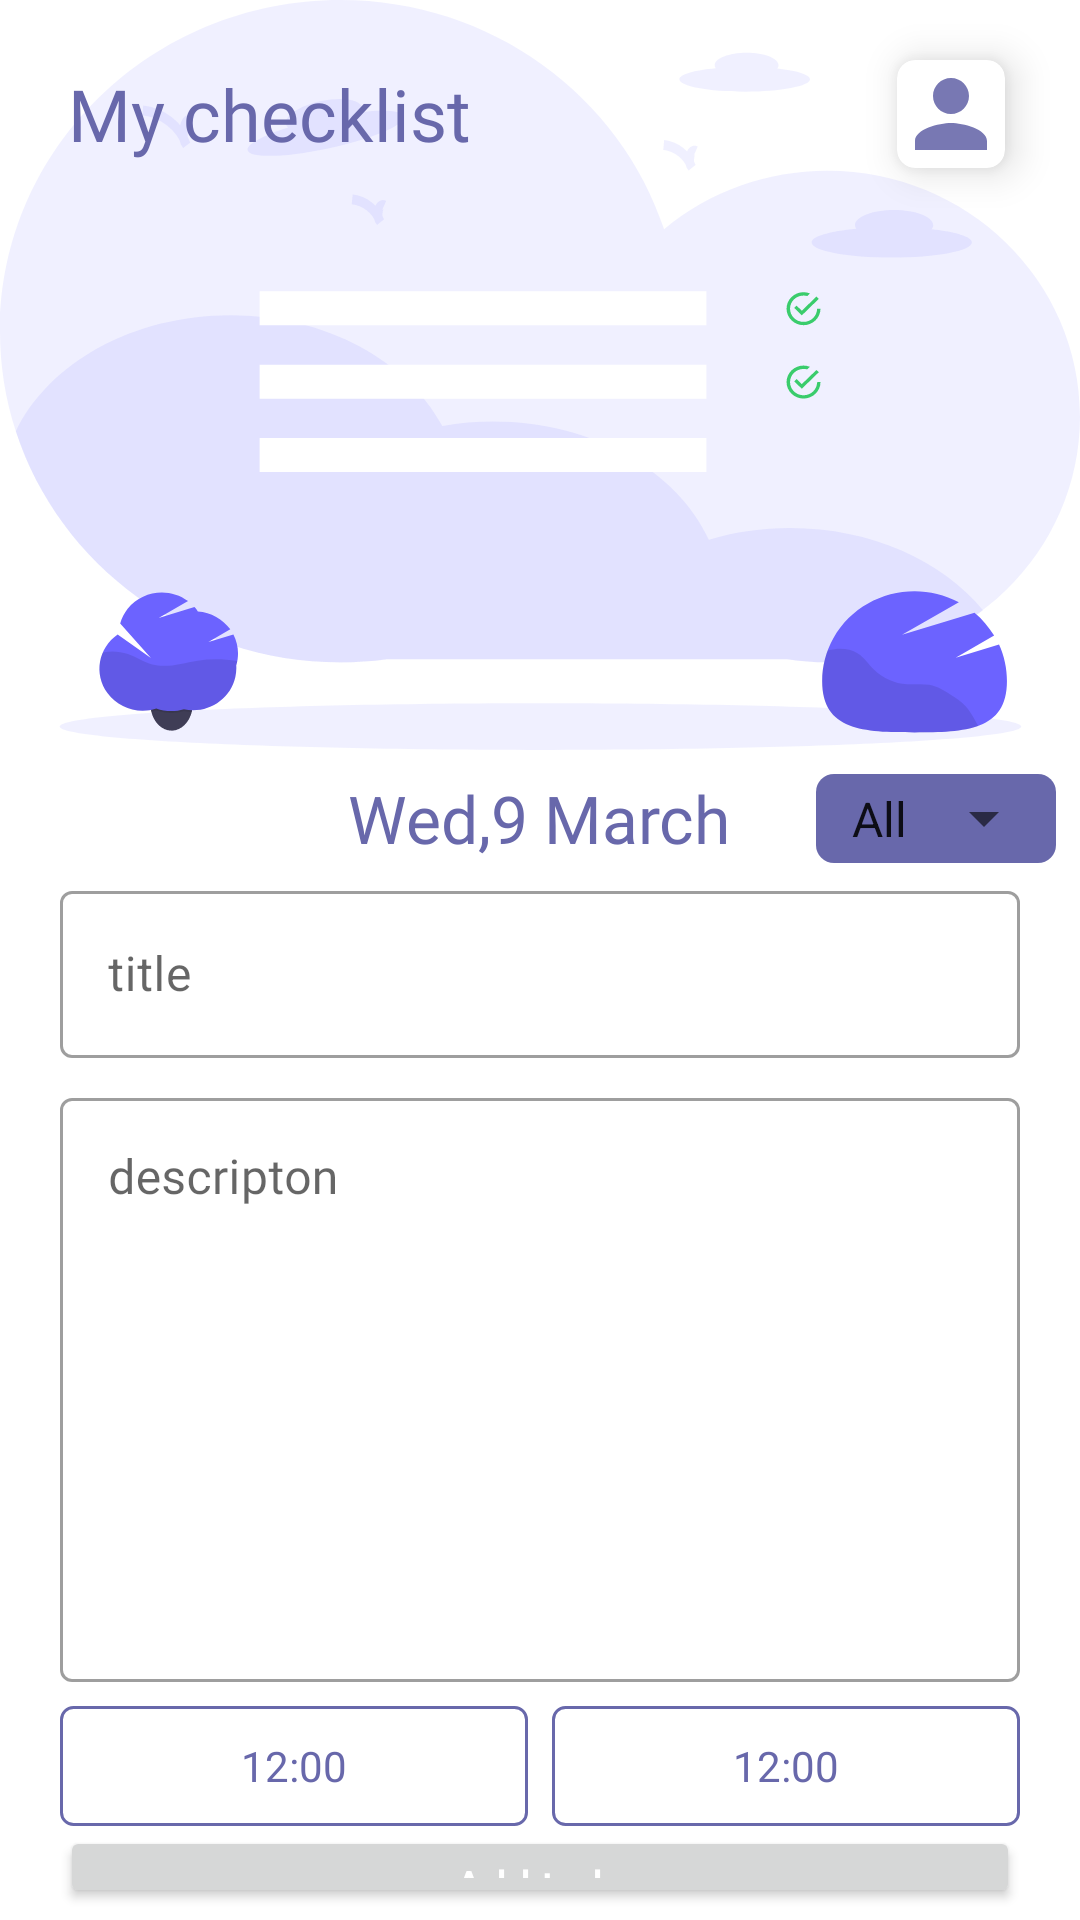

The Android layout XML behind this screen, and the referenced resources:
<!-- AndroidManifest.xml: application theme Theme.Todo -->
<!-- res/layout/add_todo_fragment.xml -->
<?xml version="1.0" encoding="utf-8"?>
<LinearLayout xmlns:android="http://schemas.android.com/apk/res/android"
    xmlns:tools="http://schemas.android.com/tools"
    android:layout_width="match_parent"
    android:layout_height="match_parent"
    android:orientation="vertical"
    xmlns:app="http://schemas.android.com/apk/res-auto"
    tools:context=".ui.add.AddTodoFragment">

    <androidx.constraintlayout.widget.ConstraintLayout
        android:layout_width="match_parent"
        android:layout_height="250dp"
        android:background="@drawable/ic_group"
        app:layout_constraintEnd_toEndOf="parent"
        app:layout_constraintStart_toStartOf="parent"
        app:layout_constraintTop_toTopOf="parent">

        <TextView
            android:id="@+id/tv_home_title"
            style="@style/Theme.Tv_title"
            android:fontFamily="@font/comfortaa_light"
            android:text="My checklist"
            android:textSize="24sp"
            app:layout_constraintBottom_toBottomOf="parent"
            app:layout_constraintEnd_toEndOf="parent"
            app:layout_constraintHorizontal_bias="0.1"
            app:layout_constraintStart_toStartOf="parent"
            app:layout_constraintTop_toTopOf="parent"
            app:layout_constraintVertical_bias="0.1" />

        <androidx.cardview.widget.CardView
            android:layout_width="wrap_content"
            android:layout_height="wrap_content"
            android:padding="2dp"
            app:cardCornerRadius="6dp"
            app:cardElevation="8dp"
            app:layout_constraintBottom_toBottomOf="@+id/tv_home_title"
            app:layout_constraintEnd_toEndOf="parent"
            app:layout_constraintHorizontal_bias="0.85"
            app:layout_constraintStart_toEndOf="@+id/tv_home_title"
            app:layout_constraintTop_toTopOf="@+id/tv_home_title">

            <ImageView
                android:layout_width="36dp"
                android:layout_height="36dp"
                android:src="@drawable/ic_person" />
        </androidx.cardview.widget.CardView>


    </androidx.constraintlayout.widget.ConstraintLayout>

    <RelativeLayout
        android:layout_marginTop="8dp"
        android:layout_width="match_parent"
        android:layout_height="wrap_content">

        <TextView
            android:id="@+id/tv_todo_time_add"
            style="@style/Theme.Tv_title"
            android:layout_centerInParent="true"
            android:text="Wed,9 March"
            android:textSize="22sp" />
        <LinearLayout
            android:layout_width="wrap_content"
            android:layout_height="wrap_content"
           android:layout_alignParentEnd="true"
            android:layout_marginRight="8dp"
            android:background="@drawable/spinner_bg"
            >

            <Spinner
                android:id="@+id/todo_status"
                android:layout_width="80dp"
                android:layout_height="wrap_content"
                android:text="Medium"
                android:textSize="14sp"
                android:textColor="@color/white"
                android:entries="@array/status"
                android:padding="4dp"/>
        </LinearLayout>
    </RelativeLayout>

    <LinearLayout
        android:layout_width="match_parent"
        android:layout_height="wrap_content"
        android:layout_marginRight="16dp"
        android:layout_marginLeft="16dp"
        android:orientation="vertical"
        android:padding="4dp">
        <com.google.android.material.textfield.TextInputLayout
            android:layout_width="match_parent"
            style="@style/Widget.MaterialComponents.TextInputLayout.OutlinedBox"
            android:layout_height="wrap_content"
            android:hint="title"
            >
            <EditText
                android:id="@+id/add_todo_title"
                android:layout_width="match_parent"
                android:layout_height="wrap_content"
                android:textColor="@color/app_color"/>
        </com.google.android.material.textfield.TextInputLayout>

        <com.google.android.material.textfield.TextInputLayout
            android:layout_width="match_parent"
            style="@style/Widget.MaterialComponents.TextInputLayout.OutlinedBox"
            android:layout_height="200dp"
            android:layout_marginTop="8dp"
            android:hint="descripton"
            >

            <EditText
                android:id="@+id/add_todo_desc"
                android:layout_width="match_parent"
                android:layout_height="match_parent"
                android:fontFamily="@font/comfortaa_light"
                android:gravity="start"
                android:textColor="@color/app_color" />
        </com.google.android.material.textfield.TextInputLayout>

    <LinearLayout
        android:layout_width="match_parent"
        android:layout_height="wrap_content"
        android:orientation="horizontal"
        android:layout_marginTop="8dp"
        >


            <TextView
                android:id="@+id/add_todo_start_time"
                android:layout_width="match_parent"
                android:layout_height="match_parent"
                android:layout_weight="1"
                android:fontFamily="@font/comfortaa_light"
                android:gravity="center"
                android:textColor="@color/app_color"
                android:background="@drawable/tv_time_bg"
                android:layout_marginRight="4dp"
                android:text="12:00"/>


            <TextView
                android:id="@+id/add_todo_end_time"
                android:layout_width="match_parent"
                android:layout_height="40dp"
                android:layout_weight="1"
                android:gravity="center"
                android:fontFamily="@font/comfortaa_light"
                android:text="12:00"
                android:layout_marginLeft="4dp"
                android:background="@drawable/tv_time_bg"
                android:textColor="@color/app_color" />
    </LinearLayout>

        <Button
            android:id="@+id/btn_add"
            android:layout_width="match_parent"
            android:layout_height="wrap_content"
            android:text="Add todo"
            android:textColor="@color/white"
            android:textAllCaps="false"/>

    </LinearLayout>


</LinearLayout>
<!-- resources referenced by this layout -->
<resources>
  <string-array name="status">
          <item>All</item>
          <item>Hard</item>
          <item>Medium</item>
          <item>Easy</item>
      </string-array>
  <color name="app_color">#6868AB</color>
  <color name="white">#FFFFFFFF</color>
  <!-- drawable ic_group: vector/xml drawable (drawable, 9460 chars, omitted) -->
  <!-- drawable ic_person (drawable) -->
  <vector android:alpha="0.9" android:height="24dp" android:tint="#6868AB"
      android:viewportHeight="24" android:viewportWidth="24"
      android:width="24dp" xmlns:android="http://schemas.android.com/apk/res/android">
      <path android:fillColor="@android:color/white" android:pathData="M12,12c2.21,0 4,-1.79 4,-4s-1.79,-4 -4,-4 -4,1.79 -4,4 1.79,4 4,4zM12,14c-2.67,0 -8,1.34 -8,4v2h16v-2c0,-2.66 -5.33,-4 -8,-4z"/>
  </vector>
  <!-- drawable spinner_bg (drawable) -->
  <?xml version="1.0" encoding="utf-8"?>
  <shape xmlns:android="http://schemas.android.com/apk/res/android">
  
      <solid android:color="@color/app_color"/>
      <corners android:radius="6dp"/>
  </shape>
  <!-- drawable tv_time_bg (drawable) -->
  <?xml version="1.0" encoding="utf-8"?>
  <shape xmlns:android="http://schemas.android.com/apk/res/android">
  
      <corners android:radius="4dp"/>
      <stroke android:color="@color/app_color" android:width="1dp"/>
  </shape>
  <style name="Theme.Tv_title" parent="Theme.Todo">
          <item name="android:layout_width">wrap_content</item>
          <item name="android:layout_height">wrap_content</item>
          <item name="android:textColor">@color/app_color</item>
          <item name="fontFamily">@font/comfortaa_light</item>
      </style>
  <style name="Theme.Todo" parent="Theme.MaterialComponents.DayNight.NoActionBar">
          
          <item name="colorPrimary">@color/app_color</item>
          <item name="colorPrimaryVariant">@color/app_color</item>
          <item name="colorOnPrimary">@color/app_color</item>
          
          <item name="colorSecondary">@color/app_color</item>
          <item name="colorSecondaryVariant">@color/teal_700</item>
          <item name="colorOnSecondary">@color/black</item>
          
          <item name="android:statusBarColor" tools:targetApi="l">?attr/colorPrimaryVariant</item>
          
      </style>
  <color name="teal_700">#FF018786</color>
  <color name="black">#FF000000</color>
</resources>
